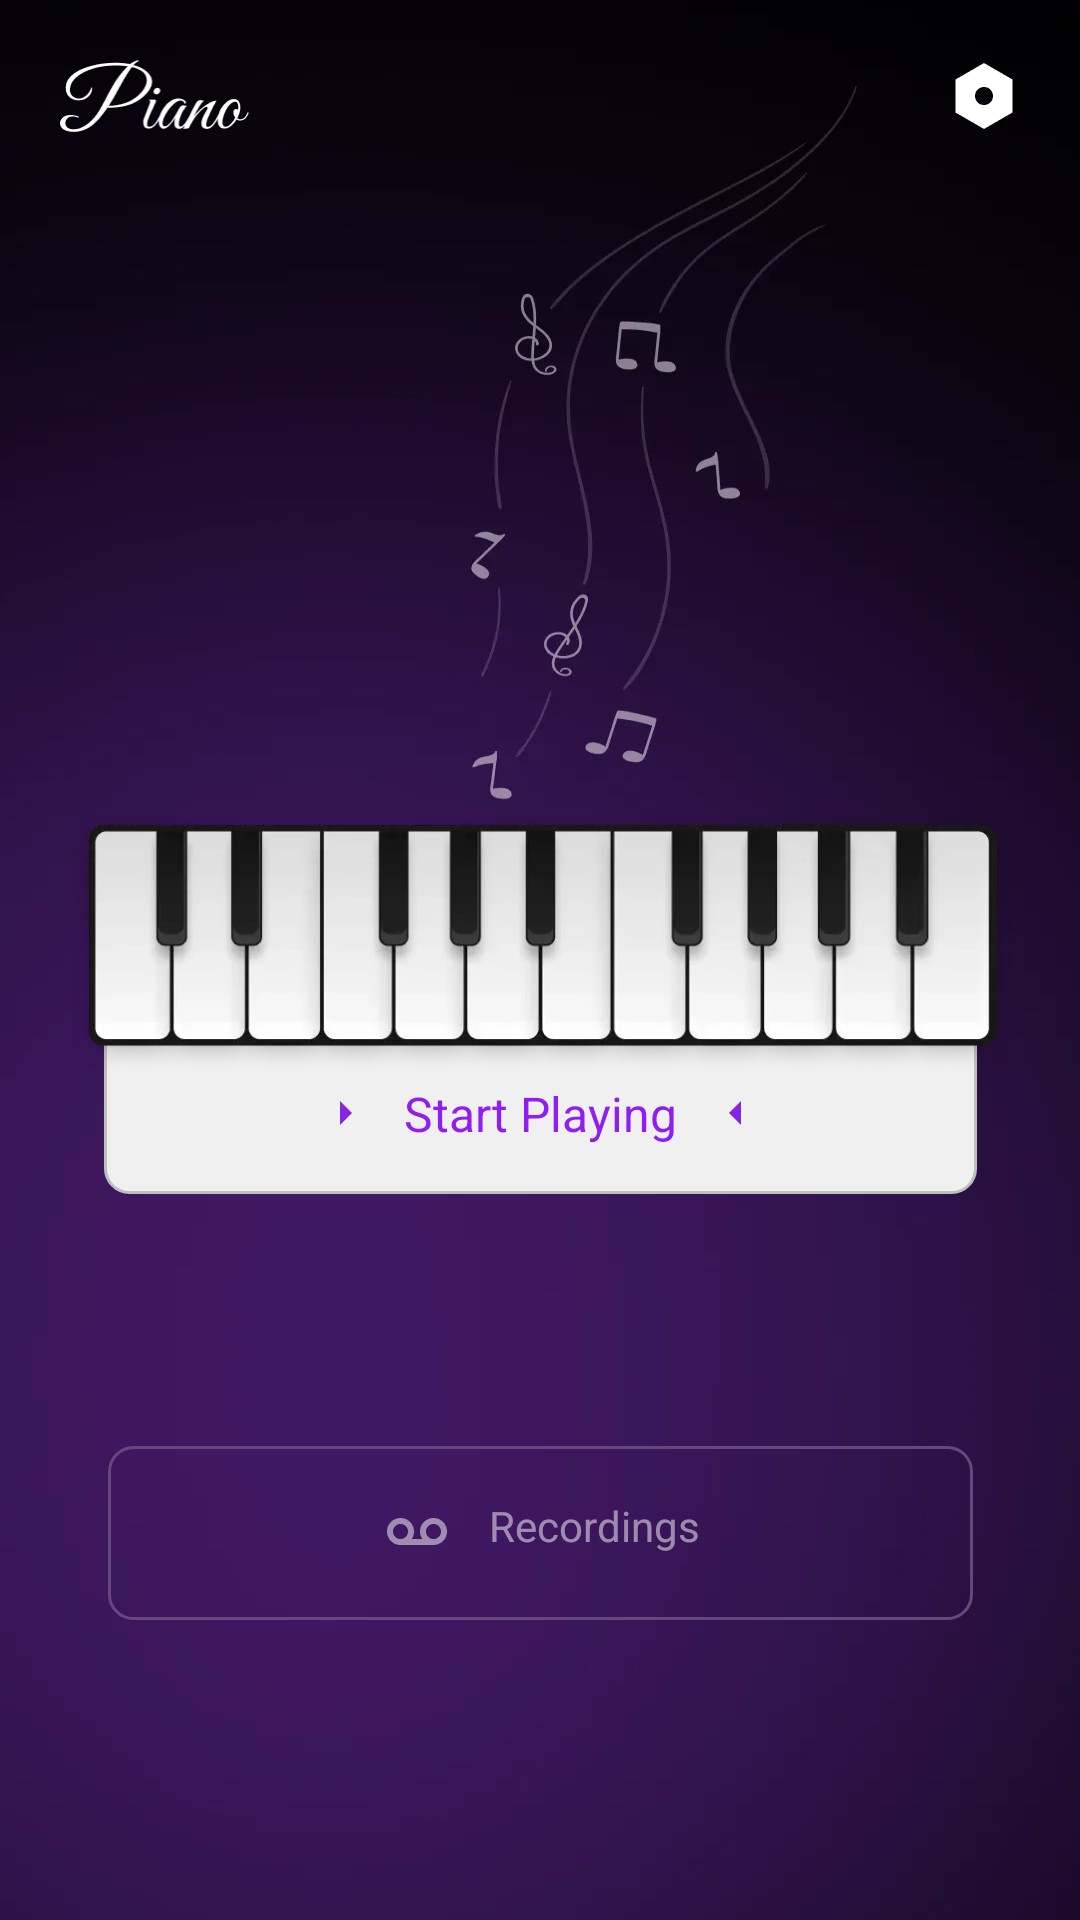

The Android layout XML behind this screen, and the referenced resources:
<!-- AndroidManifest.xml: application theme Theme.PianoPerformance -->
<!-- res/layout/activity_main.xml -->
<?xml version="1.0" encoding="utf-8"?>
<androidx.constraintlayout.widget.ConstraintLayout xmlns:android="http://schemas.android.com/apk/res/android"
    xmlns:app="http://schemas.android.com/apk/res-auto"
    xmlns:tools="http://schemas.android.com/tools"
    android:id="@+id/main"
    android:layout_width="match_parent"
    android:layout_height="match_parent"
    android:background="@drawable/bg_main"
    tools:context=".MainActivity">

    <ImageView
        android:id="@+id/imageView"
        android:layout_width="wrap_content"
        android:layout_height="wrap_content"
        android:padding="20dp"
        android:src="@drawable/icon_main_piano"
        app:layout_constraintStart_toStartOf="parent"
        app:layout_constraintTop_toTopOf="parent" />

    <ImageView
        android:id="@+id/img_setting"
        android:layout_width="wrap_content"
        android:layout_height="wrap_content"
        android:padding="20dp"
        android:src="@drawable/icon_settings"
        app:layout_constraintEnd_toEndOf="parent"
        app:layout_constraintTop_toTopOf="parent" />

    <androidx.appcompat.widget.AppCompatTextView
        android:id="@+id/tv_start"
        android:layout_width="wrap_content"
        android:layout_height="wrap_content"
        android:text="Start Playing"
        android:textColor="#FF901EF3"
        android:textSize="16sp"
        android:paddingTop="32dp"
        android:layout_marginTop="-30dp"
        android:paddingBottom="16dp"
        android:gravity="center"
        android:drawableStart="@drawable/icon_r"
        android:drawablePadding="12dp"
        android:drawableEnd="@drawable/icon_l"
        android:background="@drawable/bg_start"
        android:paddingHorizontal="72dp"
        app:layout_constraintEnd_toEndOf="@+id/imageView2"
        app:layout_constraintStart_toStartOf="@+id/imageView2"
        app:layout_constraintTop_toBottomOf="@+id/imageView2" />

    <ImageView
        android:id="@+id/imageView2"
        android:layout_width="wrap_content"
        android:layout_height="wrap_content"
        android:layout_marginBottom="124dp"
        android:src="@drawable/ic_panno"
        app:layout_constraintBottom_toTopOf="@+id/atv_record"
        app:layout_constraintEnd_toEndOf="parent"
        app:layout_constraintStart_toStartOf="parent" />

    <androidx.appcompat.widget.AppCompatTextView
        android:id="@+id/atv_record"
        android:layout_width="wrap_content"
        android:layout_height="wrap_content"
        android:layout_marginBottom="100dp"
        android:text="Recordings"
        android:drawablePadding="12dp"
        android:paddingHorizontal="91dp"
        android:drawableStart="@drawable/icon_main_1"
        android:paddingVertical="17dp"
        android:background="@drawable/bg_record"
        android:textColor="#80FFFFFF"
        android:textSize="14sp"
        app:layout_constraintBottom_toBottomOf="parent"
        app:layout_constraintEnd_toEndOf="parent"
        app:layout_constraintStart_toStartOf="parent" />
</androidx.constraintlayout.widget.ConstraintLayout>
<!-- resources referenced by this layout -->
<resources>
  <!-- drawable bg_main: webp bitmap (drawable-xxhdpi, 13446 bytes) -->
  <!-- drawable bg_record (drawable) -->
  <?xml version="1.0" encoding="utf-8"?>
  <shape xmlns:android="http://schemas.android.com/apk/res/android"
      android:shape="rectangle">
      <corners android:radius="8dp" />
      <solid android:color="#00000000"/>
      <stroke
          android:width="1dp"
          android:color="#65467E" />
  </shape>
  <!-- drawable bg_start (drawable) -->
  <?xml version="1.0" encoding="utf-8"?>
  <shape xmlns:android="http://schemas.android.com/apk/res/android"
      android:shape="rectangle">
      <corners android:radius="8dp" />
      <solid android:color="#F0F0F0"/>
      <stroke
          android:width="1dp"
          android:color="#BFBFBF" />
  </shape>
  <!-- drawable ic_panno: webp bitmap (drawable-xxhdpi, 22928 bytes) -->
  <!-- drawable icon_l: webp bitmap (drawable-xxhdpi, 718 bytes) -->
  <!-- drawable icon_main_1: webp bitmap (drawable-xxhdpi, 978 bytes) -->
  <!-- drawable icon_main_piano: webp bitmap (drawable-xxhdpi, 3920 bytes) -->
  <!-- drawable icon_r: webp bitmap (drawable-xxhdpi, 714 bytes) -->
  <!-- drawable icon_settings: webp bitmap (drawable-xxhdpi, 1076 bytes) -->
  <style name="Theme.PianoPerformance" parent="Base.Theme.PianoPerformance" />
  <style name="Base.Theme.PianoPerformance" parent="Theme.Material3.DayNight.NoActionBar">
          
          
      </style>
</resources>
